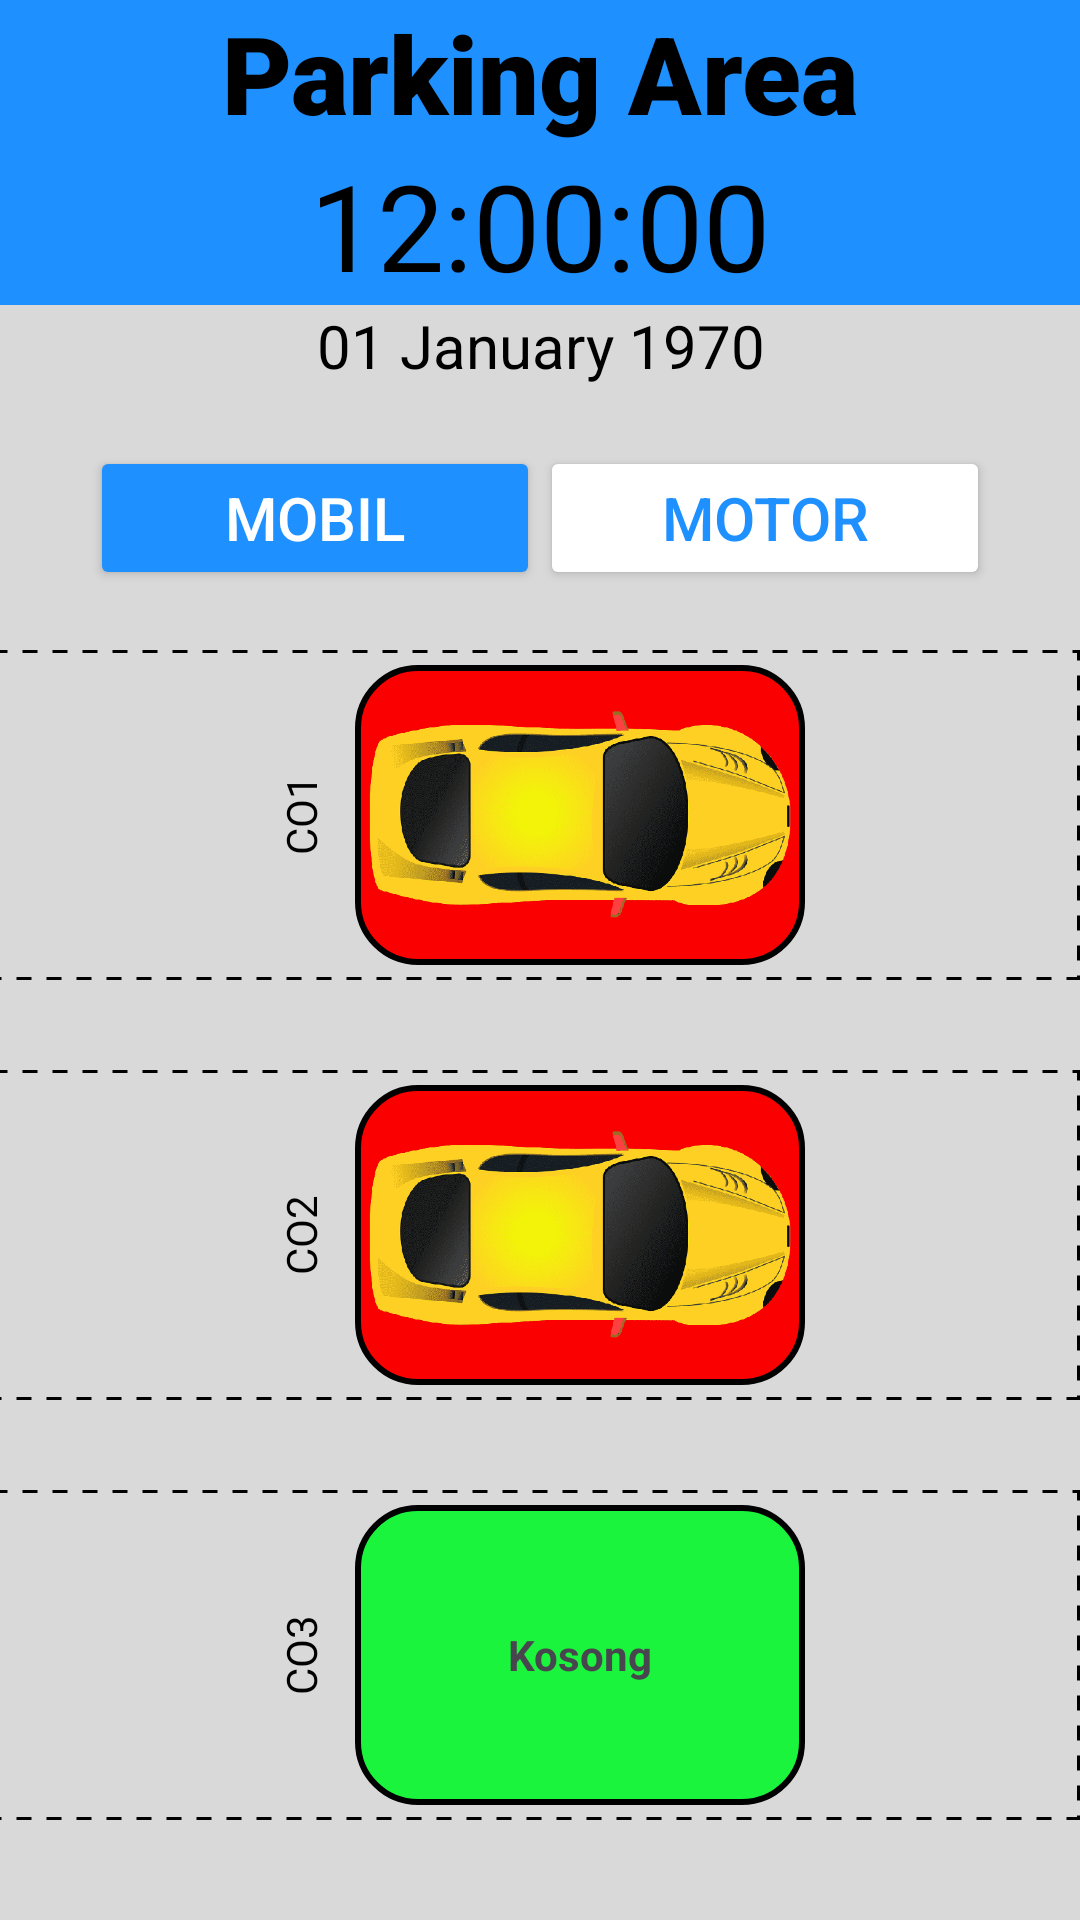

Write the Android layout XML for this screen, with the resource values it uses.
<!-- AndroidManifest.xml: application theme Theme.Parkiran -->
<!-- res/layout/fragment_smob.xml -->
<?xml version="1.0" encoding="utf-8"?>
<FrameLayout xmlns:android="http://schemas.android.com/apk/res/android"
    xmlns:tools="http://schemas.android.com/tools"
    android:layout_width="match_parent"
    android:layout_height="match_parent"
    android:background="#D9D9D9"
    tools:context=".smob">



    <LinearLayout
        android:layout_width="match_parent"
        android:layout_height="match_parent"
        android:orientation="vertical">

        <TextView
            android:layout_width="match_parent"
            android:layout_height="wrap_content"
            android:text="Parking Area"
            android:gravity="center"
            android:textStyle="bold"
            android:textColor="@color/black"
            android:background="#1E90FF"
            android:textSize="36dp"
            android:fontFamily="sans-serif-black"/>
        <TextClock
            android:id="@+id/clock"
            android:layout_width="match_parent"
            android:layout_height="wrap_content"
            android:text="00:00:00"
            android:textSize="40sp"
            android:textColor="@color/black"
            android:textAlignment="center"
            android:background="#1E90FF"
            android:format12Hour="hh:mm:ss"/>
        <TextClock
            android:id="@+id/date"
            android:layout_width="match_parent"
            android:layout_height="wrap_content"
            android:text="Tanggal"
            android:textSize="20sp"
            android:textAlignment="center"
            android:format12Hour="dd MMMM yyyy"
            android:textColor="@color/black"/>

        <LinearLayout
            android:layout_width="match_parent"
            android:layout_height="wrap_content"
            android:orientation="horizontal"
            android:gravity="center"
            android:layout_marginTop="20dp">
            <androidx.appcompat.widget.AppCompatButton
                android:id="@+id/mobil"
                android:layout_width="150dp"
                android:layout_height="wrap_content"
                android:backgroundTint="@color/biru"
                android:text="Mobil"
                android:textColor="@color/white"
                android:textSize="20sp"/>

            <androidx.appcompat.widget.AppCompatButton
                android:id="@+id/motor"
                android:layout_width="150dp"
                android:layout_height="wrap_content"
                android:backgroundTint="@color/white"
                android:text="Motor"
                android:textColor="@color/biru"
                android:textSize="20sp"/>
        </LinearLayout>


        <LinearLayout
            android:layout_width="match_parent"
            android:layout_height="wrap_content"
            android:gravity="center"
            android:layout_marginTop="20dp"
            android:background="@drawable/garis"
            android:orientation="horizontal">

            <TextView
                android:layout_width="wrap_content"
                android:layout_height="wrap_content"
                android:text="CO1"
                android:textColor="@color/black"
                android:gravity="center"
                android:rotation="270"/>

            <ImageView
                android:layout_width="150dp"
                android:layout_height="100dp"
                android:src="@drawable/mobil"
                android:layout_margin="5dp"
                android:textStyle="bold"
                android:gravity="center"
                android:background="@drawable/kotakmerah"/>

        </LinearLayout>
        <LinearLayout
            android:layout_width="match_parent"
            android:layout_height="wrap_content"
            android:gravity="center"
            android:layout_marginTop="30dp"
            android:background="@drawable/garis"
            android:orientation="horizontal">

            <TextView
                android:layout_width="wrap_content"
                android:layout_height="wrap_content"
                android:text="CO2"
                android:textColor="@color/black"
                android:gravity="center"
                android:rotation="270"/>

            <ImageView
                android:layout_width="150dp"
                android:layout_height="100dp"
                android:src="@drawable/mobil"
                android:layout_margin="5dp"
                android:textStyle="bold"
                android:gravity="center"
                android:background="@drawable/kotakmerah"/>




        </LinearLayout>

        <LinearLayout
            android:layout_width="match_parent"
            android:layout_height="wrap_content"
            android:gravity="center"
            android:layout_marginTop="30dp"
            android:background="@drawable/garis"
            android:orientation="horizontal">

            <TextView
                android:layout_width="wrap_content"
                android:layout_height="wrap_content"
                android:text="CO3"
                android:textColor="@color/black"
                android:gravity="center"
                android:rotation="270"/>

            <TextView
                android:layout_width="150dp"
                android:layout_height="100dp"
                android:layout_margin="5dp"
                android:textStyle="bold"
                android:text="Kosong"
                android:gravity="center"
                android:background="@drawable/kotak"/>
        </LinearLayout>
    </LinearLayout>
</FrameLayout>
<!-- resources referenced by this layout -->
<resources>
  <color name="biru">#1E90FF</color>
  <color name="black">#FF000000</color>
  <color name="white">#FFFFFFFF</color>
  <!-- drawable garis (drawable) -->
  <?xml version="1.0" encoding="utf-8"?>
  <layer-list xmlns:android="http://schemas.android.com/apk/res/android">
      <item android:left="-3dp">
          <shape android:shape="rectangle">
              <solid android:color="@android:color/transparent" />
              <stroke
                  android:color="@android:color/black"
                  android:dashWidth="5dp"
                  android:dashGap="5dp"
                  android:width="1dp"/>
          </shape>
      </item>
  </layer-list>
  <!-- drawable kotak (drawable) -->
  <?xml version="1.0" encoding="utf-8"?>
  <shape android:shape="rectangle" xmlns:android="http://schemas.android.com/apk/res/android">
  <solid android:color="#1AF43D"/>
      <stroke android:color="@color/black"
          android:width="2dp" />
      <corners
          android:radius="20dp"/>
  
  </shape>
  <!-- drawable kotakmerah (drawable) -->
  <?xml version="1.0" encoding="utf-8"?>
  <shape android:shape="rectangle" xmlns:android="http://schemas.android.com/apk/res/android">
  <solid android:color="#FB0000"/>
      <stroke android:color="@color/black"
          android:width="2dp"/>
      <corners
          android:radius="20dp"/>
  
  </shape>
  <!-- drawable mobil: png bitmap (drawable, 73668 bytes) -->
  <style name="Theme.Parkiran" parent="Base.Theme.Parkiran" />
  <style name="Base.Theme.Parkiran" parent="Theme.Material3.DayNight.NoActionBar">
          
          
      </style>
</resources>
